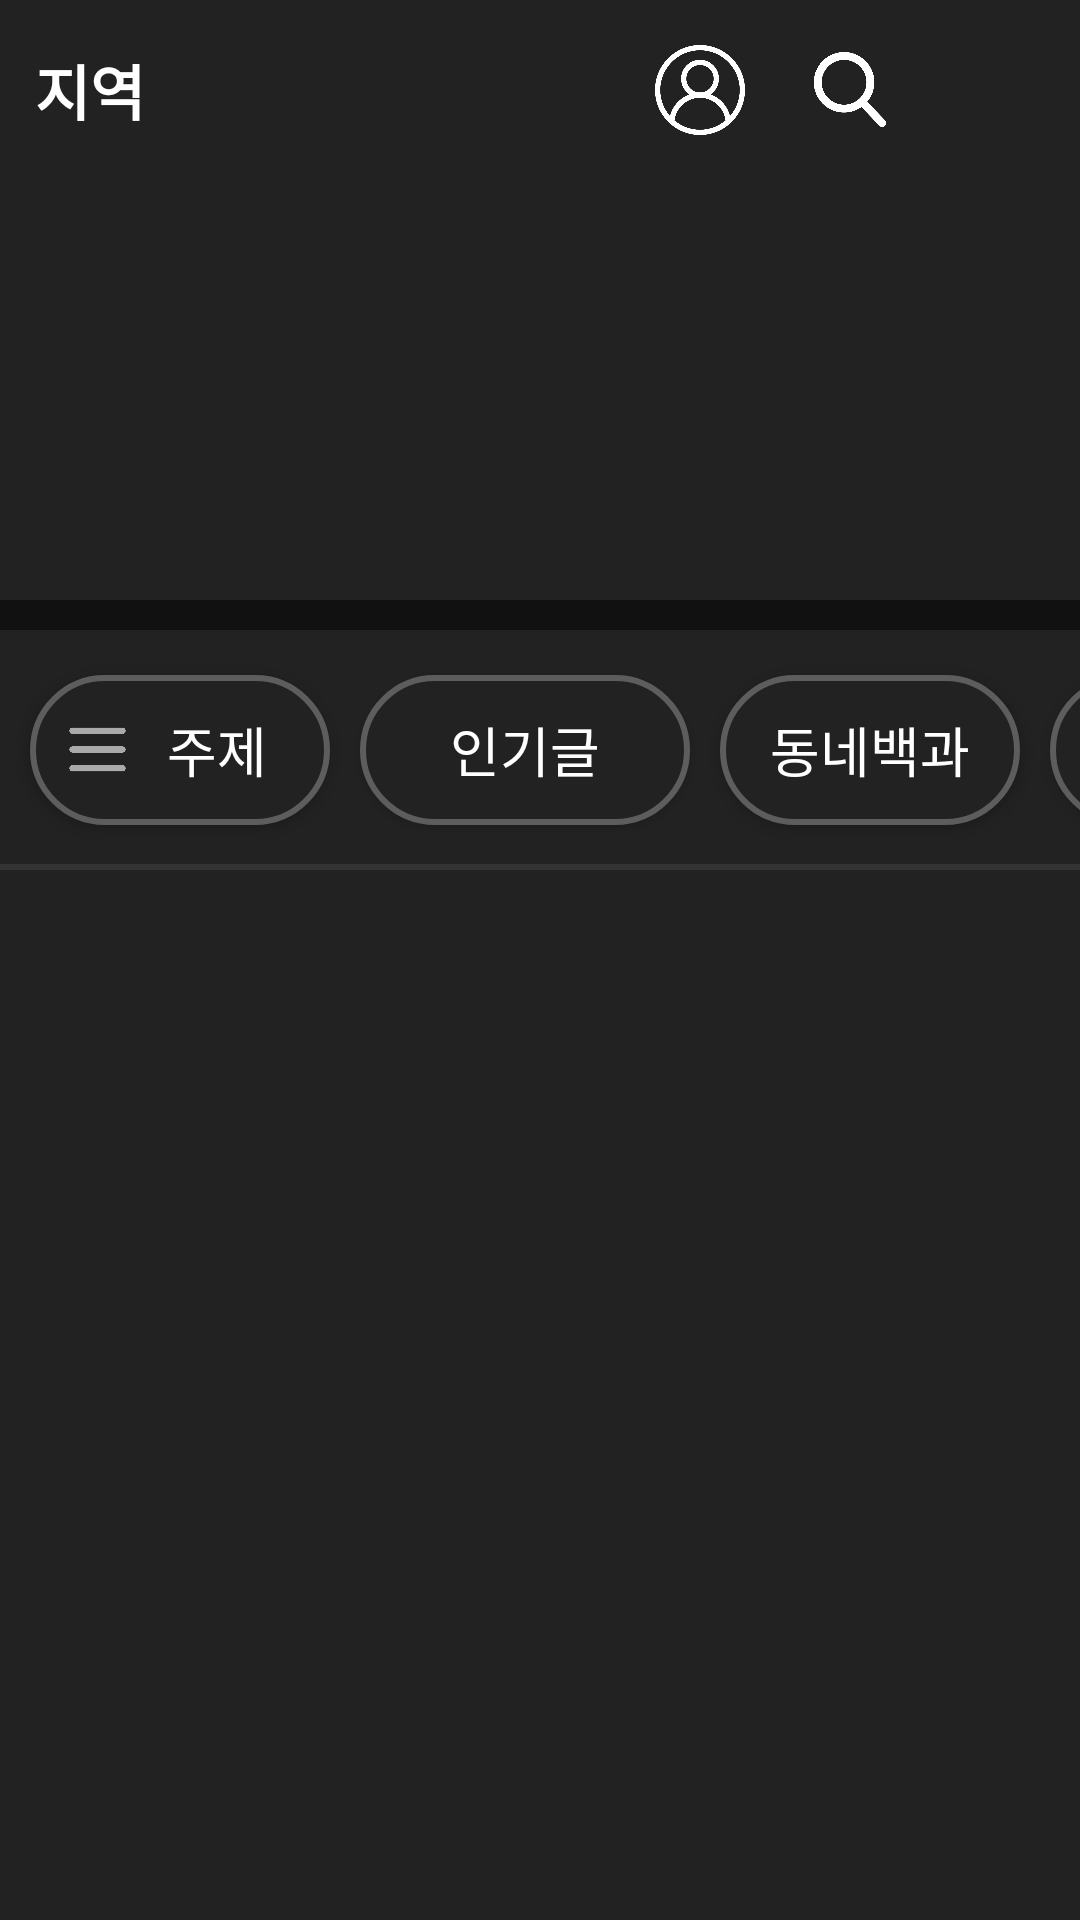

Layout XML and referenced resources for this Android screen:
<!-- AndroidManifest.xml: application theme Theme.Uiclone -->
<!-- res/layout/fragment_local_life.xml -->
<?xml version="1.0" encoding="utf-8"?>
<androidx.constraintlayout.widget.ConstraintLayout xmlns:android="http://schemas.android.com/apk/res/android"
    xmlns:app="http://schemas.android.com/apk/res-auto"
    xmlns:tools="http://schemas.android.com/tools"
    android:layout_width="match_parent"
    android:layout_height="match_parent"
    tools:context=".LocalLifeActivity"
    android:background="#222222">

    <LinearLayout
        android:id="@+id/layout_topMenu"
        android:layout_width="match_parent"
        android:layout_height="60dp"
        android:gravity="center"
        android:orientation="horizontal"
        android:padding="10dp"
        app:layout_constraintTop_toTopOf="parent">

        <TextView
            android:id="@+id/tv_localarea"
            android:layout_width="wrap_content"
            android:layout_height="wrap_content"
            android:text="지역"
            android:textColor="#FFFFFF"
            android:textSize="20sp"
            android:textStyle="bold"
            app:layout_constraintStart_toStartOf="parent"
            app:layout_constraintTop_toTopOf="parent" />

        <ImageView
            android:id="@+id/iv_user"
            android:layout_width="30dp"
            android:layout_height="30dp"
            android:layout_marginLeft="170dp"
            app:layout_constraintTop_toTopOf="parent"
            app:srcCompat="@drawable/user"
            tools:layout_editor_absoluteX="250dp" />

        <ImageView
            android:id="@+id/iv_search"
            android:layout_width="30dp"
            android:layout_height="25dp"
            android:layout_marginStart="20dp"
            app:layout_constraintStart_toEndOf="@+id/iv_user"
            app:layout_constraintTop_toTopOf="parent"
            app:srcCompat="@drawable/search" />

        <ImageView
            android:id="@+id/iv_notificatiion"
            android:layout_width="30dp"
            android:layout_height="30dp"
            android:layout_marginStart="20dp"
            app:layout_constraintEnd_toEndOf="parent"
            app:layout_constraintStart_toEndOf="@+id/iv_search"
            app:layout_constraintTop_toTopOf="@+id/iv_search"
            app:srcCompat="@drawable/notification" />

    </LinearLayout>

    <LinearLayout
        android:id="@+id/layout_groupList"
        android:layout_width="match_parent"
        android:layout_height="150dp"
        android:gravity="center_vertical"
        app:layout_constraintTop_toBottomOf="@+id/layout_topMenu"
        >
        <androidx.recyclerview.widget.RecyclerView
            android:id="@+id/rv_groupList"
            android:layout_width="match_parent"
            android:layout_height="match_parent"
            />
    </LinearLayout>

    <View
        android:id="@+id/view"
        android:layout_width="match_parent"
        android:layout_height="10dp"
        android:background="#111111"
        app:layout_constraintBottom_toBottomOf="@id/layout_groupList" />

    <LinearLayout
        android:id="@+id/layout_tag"
        android:layout_width="match_parent"
        android:layout_height="80dp"
        app:layout_constraintTop_toBottomOf="@+id/view"
        android:orientation="horizontal"
        >

        <androidx.appcompat.widget.AppCompatButton
            android:id="@+id/btn_topic"
            android:layout_width="100dp"
            android:layout_height="50dp"
            android:background="@drawable/button_style"
            android:text="@string/topic"
            android:textColor="#FFFFFF"
            android:textSize="18sp"
            android:layout_gravity="center|center_horizontal"
            android:padding="10dp"
            android:drawableStart="@drawable/menu_size"
            android:layout_marginLeft="10dp"
            />

        <androidx.appcompat.widget.AppCompatButton
            android:id="@+id/btn_topic1"
            android:layout_width="110dp"
            android:layout_height="50dp"
            android:background="@drawable/button_style"
            android:text="@string/topic1"
            android:textColor="#FFFFFF"
            android:textSize="18sp"
            android:layout_gravity="center|center_horizontal"
            android:padding="10dp"
            android:drawableLeft="@drawable/fire_size"
            android:layout_marginLeft="10dp"
            />
        <androidx.appcompat.widget.AppCompatButton
            android:id="@+id/btn_topic2"
            android:layout_width="100dp"
            android:layout_height="50dp"
            android:background="@drawable/button_style"
            android:text="@string/topic2"
            android:textColor="#FFFFFF"
            android:textSize="18sp"
            android:layout_gravity="center|center_horizontal"
            android:layout_marginLeft="10dp"
            />
        <androidx.appcompat.widget.AppCompatButton
            android:id="@+id/btn_topic3"
            android:layout_width="100dp"
            android:layout_height="50dp"
            android:background="@drawable/button_style"
            android:text="@string/topic3"
            android:textColor="#FFFFFF"
            android:textSize="18sp"
            android:layout_gravity="center|center_horizontal"
            android:layout_marginLeft="10dp"
            />

    </LinearLayout>

    <View
        android:id="@+id/v_divider"
        android:layout_width="match_parent"
        android:layout_height="2dp"
        android:background="#333333"
        app:layout_constraintBottom_toBottomOf="@id/layout_tag" />

    <LinearLayout
        android:layout_width="match_parent"
        android:layout_height="0dp"
        app:layout_constraintBottom_toBottomOf="parent"
        app:layout_constraintEnd_toEndOf="parent"
        app:layout_constraintStart_toStartOf="parent"
        app:layout_constraintTop_toBottomOf="@+id/v_divider">

        <androidx.recyclerview.widget.RecyclerView
            android:id="@+id/rv_localLifePostList"
            android:layout_width="match_parent"
            android:layout_height="wrap_content" />
    </LinearLayout>

</androidx.constraintlayout.widget.ConstraintLayout>
<!-- resources referenced by this layout -->
<resources>
  <!-- drawable button_style (drawable) -->
  <?xml version="1.0" encoding="utf-8"?>
  <shape xmlns:android="http://schemas.android.com/apk/res/android" android:shape="rectangle" >
      <corners
          android:radius="50dp"
          />
      <solid
          android:color="#222222"
          />
      <padding
          android:left="0dp"
          android:top="0dp"
          android:right="0dp"
          android:bottom="0dp"
          />
      <size
          android:width="50dp"
          android:height="50dp"
          />
      <stroke
          android:width="2dp"
          android:color="#5D5D5D"
          />
  </shape>
  <!-- drawable fire_size (drawable) -->
  <?xml version="1.0" encoding="utf-8"?>
  <layer-list xmlns:android="http://schemas.android.com/apk/res/android">
      <item
          android:drawable="@drawable/fire"
          android:width="25dp"
          android:height="25dp" />
  </layer-list>
  <!-- drawable menu_size (drawable) -->
  <?xml version="1.0" encoding="utf-8"?>
  <layer-list xmlns:android="http://schemas.android.com/apk/res/android">
      <item
          android:drawable="@drawable/menu_gray"
          android:width="25dp"
          android:height="25dp" />
  </layer-list>
  <!-- drawable search: png bitmap (drawable, 15979 bytes) -->
  <!-- drawable user: png bitmap (drawable, 23929 bytes) -->
  <string name="topic">주제</string>
  <string name="topic1">인기글</string>
  <string name="topic2">동네백과</string>
  <string name="topic3">공공소식</string>
  <style name="Theme.Uiclone" parent="Base.Theme.Uiclone" />
  <!-- drawable menu_gray: png bitmap (drawable, 5784 bytes) -->
  <style name="Base.Theme.Uiclone" parent="Theme.Material3.DayNight.NoActionBar">
          
          
      </style>
</resources>
